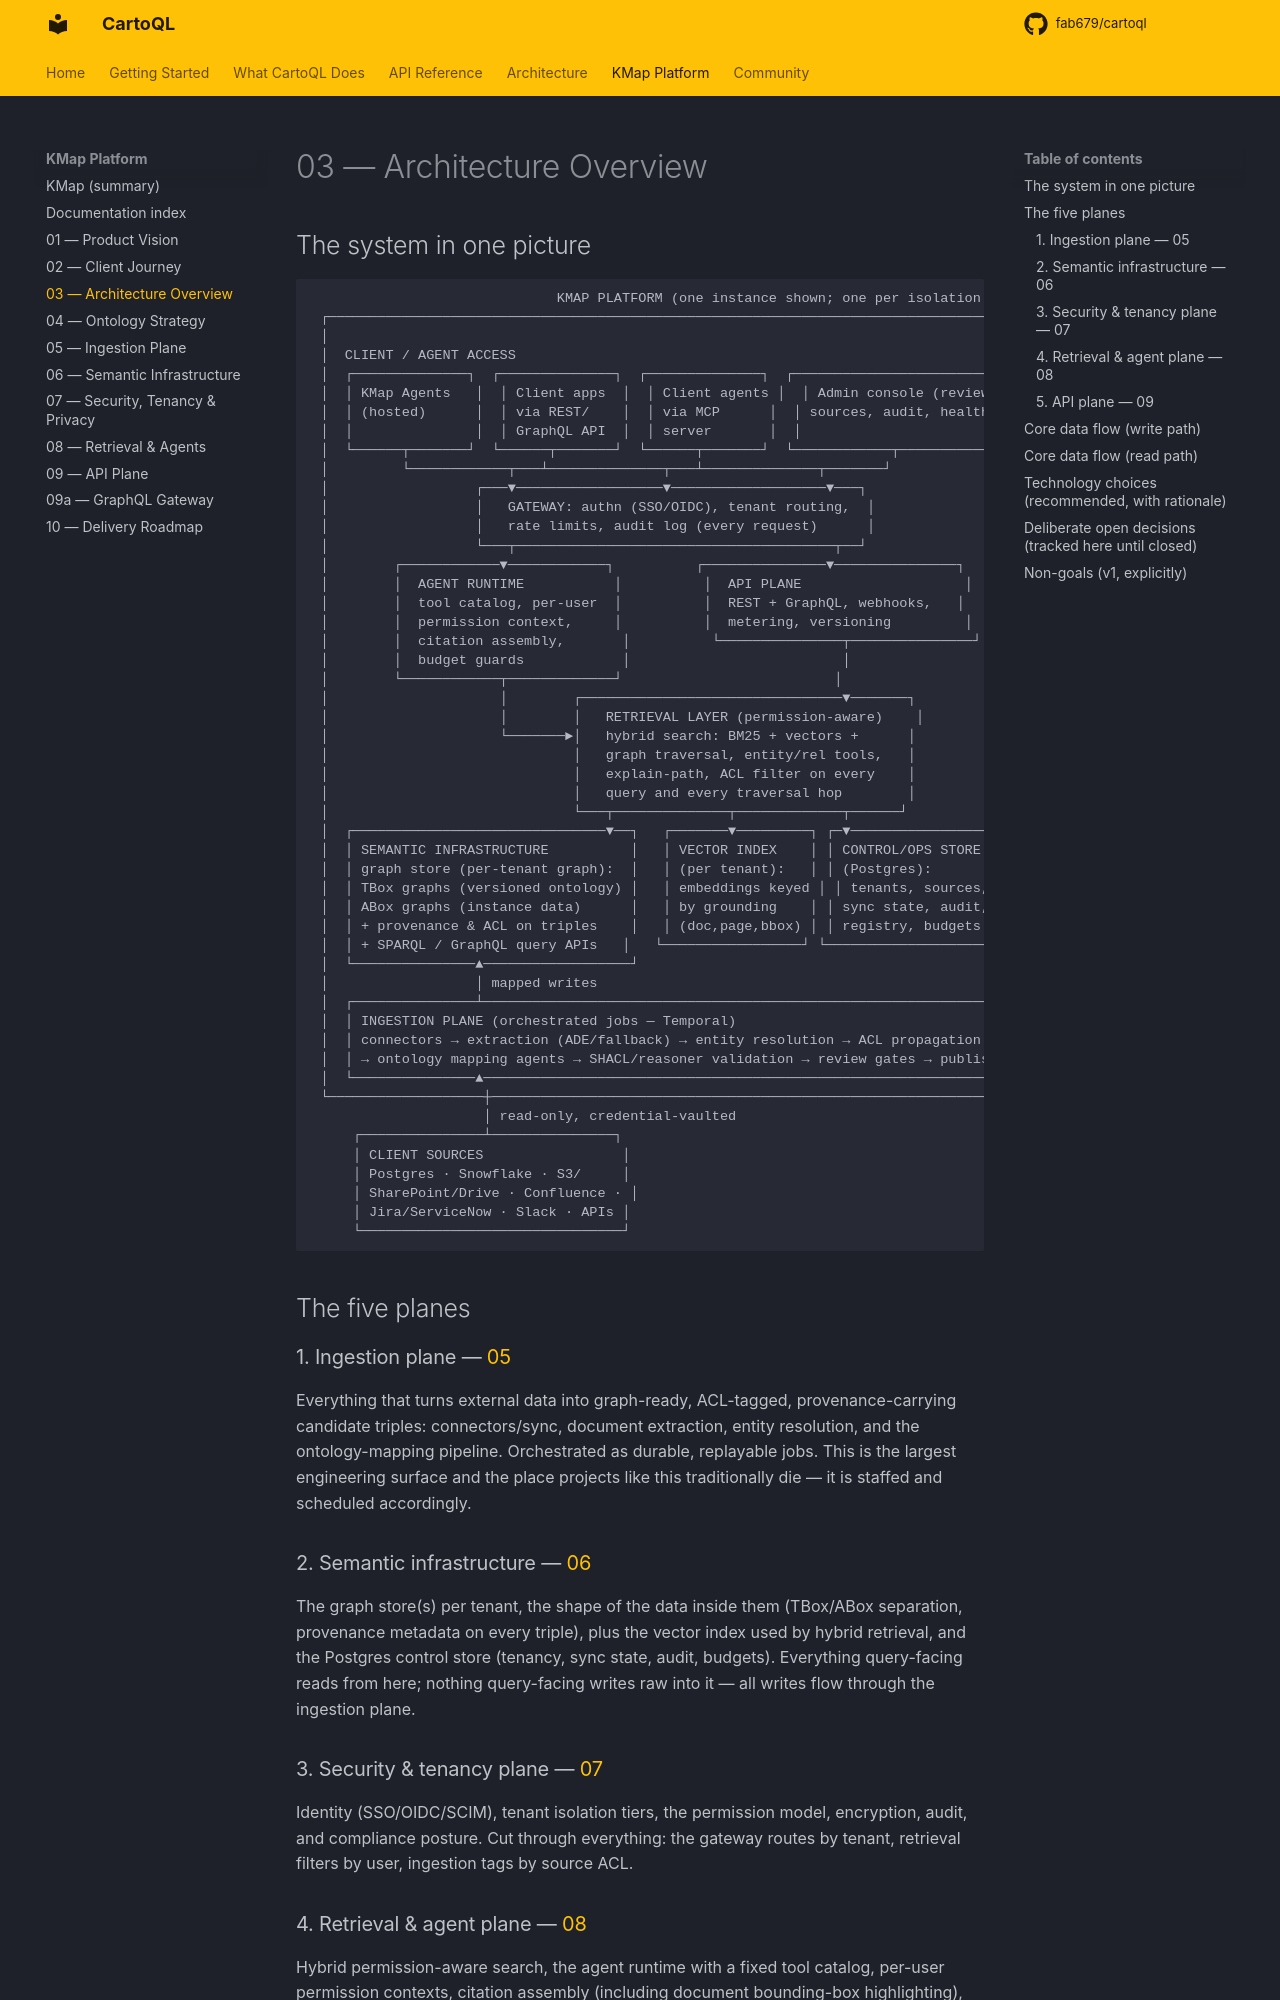

repository: fab679/cartoql · page: kmap/03-architecture-overview/index.html · generator: mkdocs

# 03 — Architecture Overview

## The system in one picture

```
                              KMAP PLATFORM (one instance shown; one per isolation tier)
 ┌────────────────────────────────────────────────────────────────────────────────────────┐
 │                                                                                          │
 │  CLIENT / AGENT ACCESS                                                                   │
 │  ┌──────────────┐  ┌──────────────┐  ┌──────────────┐  ┌──────────────────────────┐    │
 │  │ KMap Agents   │  │ Client apps  │  │ Client agents │  │ Admin console (review,   │    │
 │  │ (hosted)      │  │ via REST/    │  │ via MCP      │  │ sources, audit, health)   │    │
 │  │               │  │ GraphQL API  │  │ server       │  │                          │    │
 │  └──────┬───────┘  └──────┬───────┘  └──────┬───────┘  └────────────┬───────────┘    │
 │         └────────────┬───┴──────────────┬───┴──────────────┬───────┘                 │
 │                  ┌───▼──────────────────▼───────────────────▼───┐                     │
 │                  │   GATEWAY: authn (SSO/OIDC), tenant routing,  │                     │
 │                  │   rate limits, audit log (every request)      │                     │
 │                  └───┬───────────────────────────────────────┬──┘                     │
 │        ┌────────────▼────────────┐          ┌───────────────▼───────────────┐         │
 │        │  AGENT RUNTIME           │          │  API PLANE                    │         │
 │        │  tool catalog, per-user  │          │  REST + GraphQL, webhooks,   │         │
 │        │  permission context,     │          │  metering, versioning         │         │
 │        │  citation assembly,       │          └───────────────┬───────────────┘         │
 │        │  budget guards            │                          │                         │
 │        └────────────┬─────────────┘                          │                         │
 │                     │        ┌────────────────────────────────▼───────┐                │
 │                     │        │   RETRIEVAL LAYER (permission-aware)    │                │
 │                     └───────►│   hybrid search: BM25 + vectors +      │                │
 │                              │   graph traversal, entity/rel tools,   │                │
 │                              │   explain-path, ACL filter on every    │                │
 │                              │   query and every traversal hop        │                │
 │                              └───┬──────────────┬─────────────┬──────┘               │
 │  ┌───────────────────────────────▼──┐   ┌───────▼─────────┐ ┌─▼──────────────────┐    │
 │  │ SEMANTIC INFRASTRUCTURE          │   │ VECTOR INDEX    │ │ CONTROL/OPS STORE  │    │
 │  │ graph store (per-tenant graph):  │   │ (per tenant):   │ │ (Postgres):        │    │
 │  │ TBox graphs (versioned ontology) │   │ embeddings keyed │ │ tenants, sources,  │    │
 │  │ ABox graphs (instance data)      │   │ by grounding    │ │ sync state, audit, │    │
 │  │ + provenance & ACL on triples    │   │ (doc,page,bbox) │ │ registry, budgets  │    │
 │  │ + SPARQL / GraphQL query APIs   │   └─────────────────┘ └────────────────────┘    │
 │  └───────────────▲──────────────────┘                                                  │
 │                  │ mapped writes                                                        │
 │  ┌───────────────┴──────────────────────────────────────────────────────────────┐     │
 │  │ INGESTION PLANE (orchestrated jobs — Temporal)                                  │     │
 │  │ connectors → extraction (ADE/fallback) → entity resolution → ACL propagation │     │
 │  │ → ontology mapping agents → SHACL/reasoner validation → review gates → publish │     │
 │  └───────────────▲──────────────────────────────────────────────────────────────┘     │
 └───────────────────┼────────────────────────────────────────────────────────────────────┘
                     │ read-only, credential-vaulted
     ┌───────────────┴───────────────┐
     │ CLIENT SOURCES                 │
     │ Postgres · Snowflake · S3/     │
     │ SharePoint/Drive · Confluence · │
     │ Jira/ServiceNow · Slack · APIs │
     └────────────────────────────────┘
```

## The five planes
